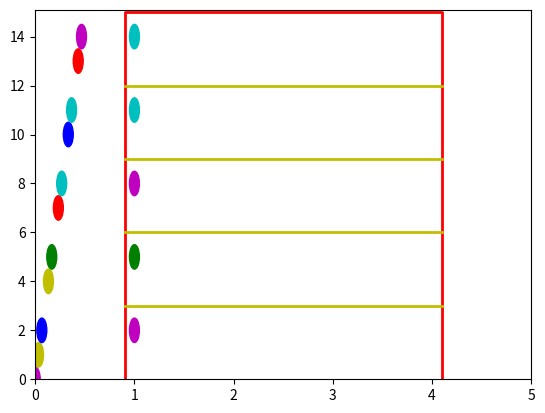

This chart was generated by the following Python code:
import numpy.random as random  # {{{
import math
import matplotlib.pyplot as plt
import matplotlib.animation as anim
from matplotlib import patches as mpaths  # }}}

CZAS_INTERWALU = 900
LICZBA_AGENTOW = 40


class Queue:

    def __init__(self,name, floor, floor_space):
        self.name = name
        self.floor = floor
        self.floor_space = floor_space
        self.queue = floor*floor_space*[None]
        self.moved = False
        self.chance = {}
        for i in range(floor):
            self.chance[i]=False

    def __repr__(self):
        return str(self.name)+"-queue"

    def add(self, floor, data):
        ''' Add append data on the floor when the space
        at the floor is free and above cell is free, 
        if above cell is taken, there is lottery between
        appended and resident
        if 
        '''

        if self.queue[floor*self.floor_space] is None:
            if self.queue[floor*self.floor_space+1] is None:
                self.queue[floor*self.floor_space] = data
                return True
            else:
                if not self.chance[floor]:
                    if not random.randint(0,3):
                        self.chance[floor] = True
                        self.queue[floor*self.floor_space] = data
                        return True
                    else:
                        return False
        else:
            if not self.chance[floor]:
                if not random.randint(0,3):
                    if not self.moved:
                        self.chance[floor] = True
                        self.moved = True
                        #self.insert(floor, data)
                        self.queue.insert(floor*self.floor_space+1, data)
                        return True
                    else:
                        return False

    def insert(self, floor, data):
        deleted = False
        if not self.moved:
            self.queue.insert(floor*self.floor_space+1, data)
            #for i in range(floor*self.floor_space, len(self.queue)):
            for i in range(0, floor*self.floor_space):
                if self.queue[i] is None:
                    del self.queue[i]
                    deleted = True
                    break
            if not deleted:
                self.queue.pop(0)
                self.moved = True

    def pop(self):
        self.moved = False
        data = self.queue.pop(0)
        self.queue.append(None)
    def set_position(self, positions):
        for i, agent in enumerate(self.queue):
            if agent is not None:
                agent.position = positions[i]

    def give_location(self):
        return [agent.position for agent in self.queue if agent is not None]

    def go_on(self, positions):
        self.pop()
        self.set_position(positions)

class Agent:  # {{{

    def __init__(self, name="Agent"):
        self.name = name
        floor = [0, 3, 6, 9, 12]
        self.position = (0.5, floor[random.randint(0, 5)])

    def __repr__(self):
        return str(self.name)

    def if_in(self):
        return random.randint(0, 3)  # }}}


class Pedestrians:  # {{{

    def __init__(self):
        self.agent = []
        self.QUEUE = Queue("", 7, 3)
        for i, z in enumerate('abcdefghijklmnoprst'):
            x = Agent()
            x.position = (i/30, i)
            x.name = z
            self.agent.append(x)
        self.traj = []
        self.floorque = {}
#        self.add_agent()
        self.do_traj()

    def add_agent(self):
        for i in range(LICZBA_AGENTOW):
            self.agent.append(Agent())

    def do_traj(self):
        for agent in self.agent:
            pietro = math.floor(agent.position[1]/3)
            if pietro in self.floorque:
                if agent not in self.floorque[pietro]:
                    self.floorque[pietro].append(agent)
            else:
                self.floorque[pietro] = [agent]
        for floor in self.floorque.keys():
            self.floorque[floor].sort(key=lambda x: x.position[0])
        krok = 0
        while True:
            krok += 1
            for floor in self.floorque.keys():
                a = None
                try:
                    a = self.floorque[floor].pop(0)
                except IndexError:
                    pass
                if a is not None:
                    if not self.QUEUE.add(floor, a):
                        self.floorque[floor].insert(0, a)
            try:
                self.QUEUE.pop().position = (2+krok/10, 1)
            except AttributeError:
                pass
            for x, i in enumerate(self.QUEUE.queue):
                try:
                    i.position = (1, x)
                except:
                    pass
            #print(self.QUEUE.que())
            #print([x for x in self.QUEUE.que() if x is not None], len([x for x in self.QUEUE.que() if x is not None]))
            traj = []
            for agent in self.agent:
                traj.append(agent.position)
            self.traj.append(traj)
            if len([x for x in self.QUEUE.queue if x is not None]) == 0:
                print("zakonczono w: ", krok, " krokach")
                break  # }}}


class Animation:  # {{{

    def __init__(self):
        self.fig = plt.figure()
        self.ax = plt.axes(xlim=(0, 5), ylim=(0, 15.1))
        self.trial = []
        self.trajectory = A.traj
        self.n_frames = len(self.trajectory)
        color = ['b', 'g', 'r', 'c', 'm', 'y', 'k', 'w']
        elipses = [mpaths.Ellipse(i, width=0.1, height=1, angle=0, color=color[random.randint(0, 7)]) for i in self.trajectory[0]]
        [self.trial.append(self.ax.add_patch(elipses[i])) for i in range(len(elipses))]
        plt.plot((0.9, 0.9, 4.1, 4.1), (0, 15, 15, 0), "r", lw=2)
        plt.plot((0.9, 4.1), (3, 3), "y", lw=2)
        plt.plot((0.9, 4.1), (6, 6), "y", lw=2)
        plt.plot((0.9, 4.1), (9, 9), "y", lw=2)
        plt.plot((0.9, 4.1), (12, 12), "y", lw=2)

    def init_animation(self):
        [self.trial[i].set_visible(True) for i in range(len(self.trial))]
        return self.trial

    def animate(self, i):
        for j in range(len(self.trajectory[0])):
            self.trial[j].center = self.trajectory[i][j]
        return self.trial

    def do_animation(self, n_interval):
        animate = anim.FuncAnimation(self.fig, self.animate, frames=self.n_frames, init_func=self.init_animation, interval=n_interval, blit=True)
        plt.show()  # }}}


if __name__ == "__main__":
    A = Pedestrians()
    Animation().do_animation(CZAS_INTERWALU)
